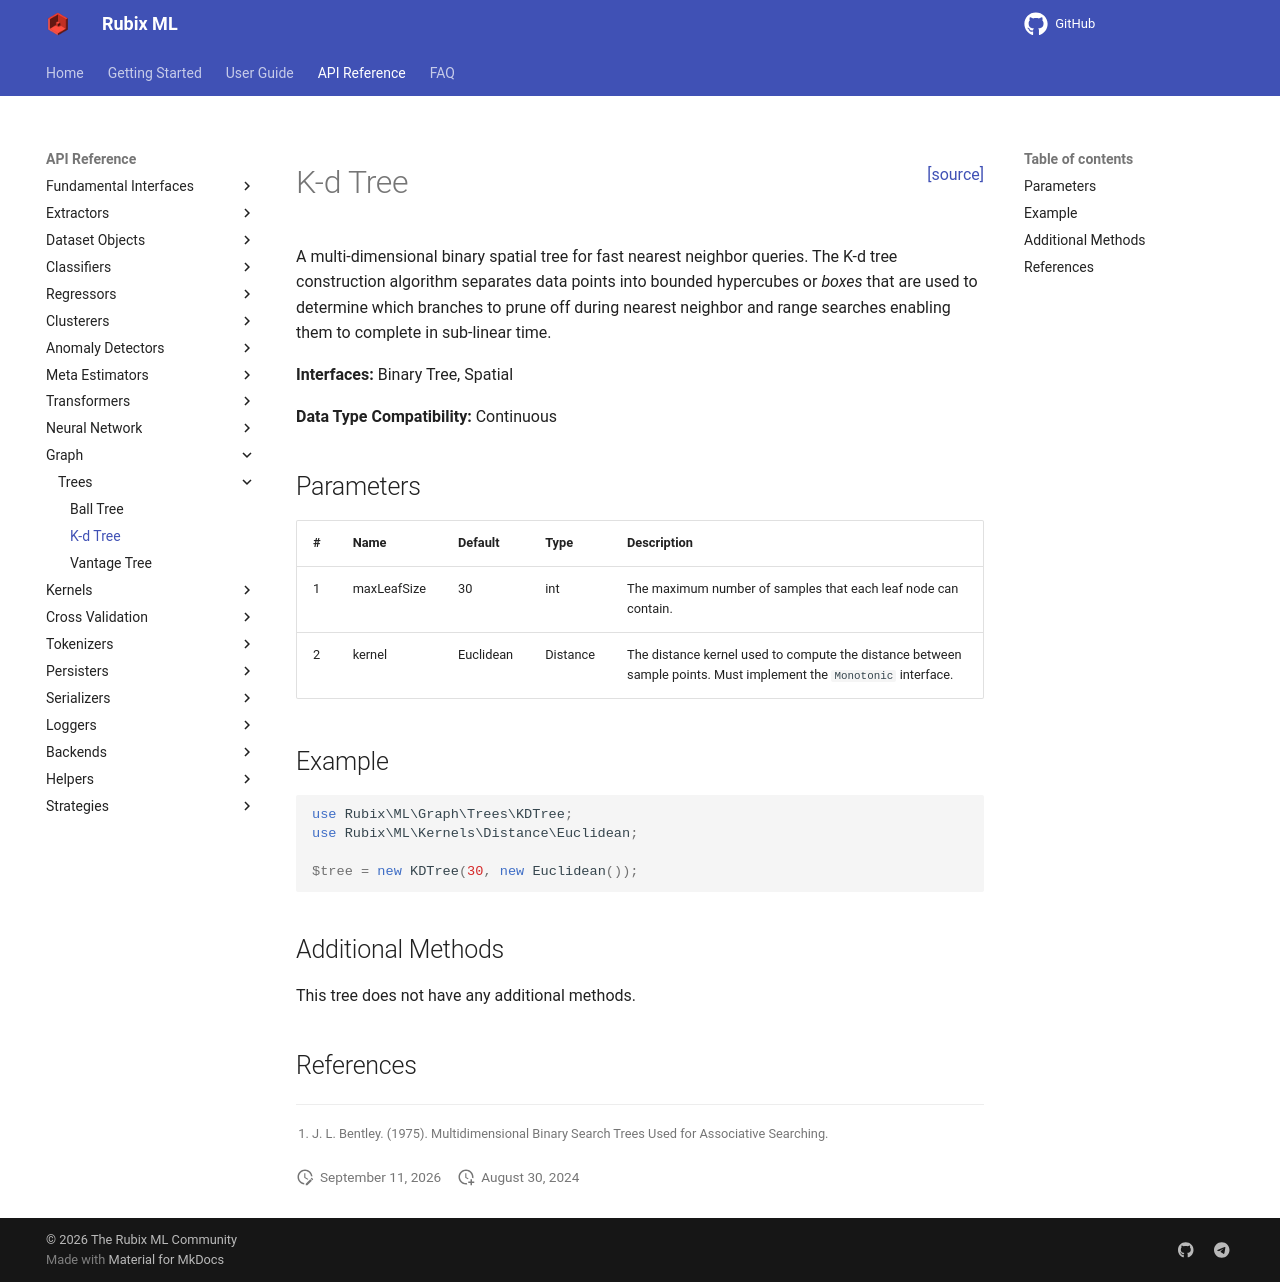

repository: RubixML/ML · page: 3.0/graph/trees/k-d-tree.html · generator: mkdocs

<span style="float:right;"><a href="https://github.com/RubixML/ML/blob/master/src/Graph/Trees/KDTree.php">[source]</a></span>

# K-d Tree

A multi-dimensional binary spatial tree for fast nearest neighbor queries. The K-d tree construction algorithm separates data points into bounded hypercubes or *boxes* that are used to determine which branches to prune off during nearest neighbor and range searches enabling them to complete in sub-linear time.

**Interfaces:** Binary Tree, Spatial

**Data Type Compatibility:** Continuous

## Parameters

| # | Name | Default | Type | Description |
| --- | --- | --- | --- | --- |
| 1 | maxLeafSize | 30 | int | The maximum number of samples that each leaf node can contain. |
| 2 | kernel | Euclidean | Distance | The distance kernel used to compute the distance between sample points. Must implement the `Monotonic` interface. |

## Example

```php
use Rubix\ML\Graph\Trees\KDTree;
use Rubix\ML\Kernels\Distance\Euclidean;

$tree = new KDTree(30, new Euclidean());
```

## Additional Methods

This tree does not have any additional methods.

## References

[^1]: J. L. Bentley. (1975). Multidimensional Binary Search Trees Used for Associative Searching.
